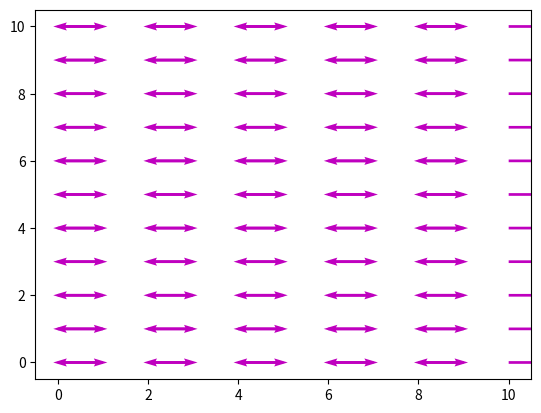

Recreate this plot in Python.
'''Quiver Practice'''

#import libraries
import numpy as np
import matplotlib.pyplot as plt

x=np.linspace(10,20,11)
y=np.linspace(10,20,11)
X, Y =np.mgrid[0:11,0:11]
#increasing number of points increases number of arrows
u=10*np.cos(np.pi*X)
v=10*np.sin(np.pi*Y)
#increasing constant before increases size of arrows, i.e length
#having 1*X and 10*Y make the arrows point more in the positive direction
q=plt.quiver(X,Y,u,v, scale=100, color='m')
#decreasing scale reduces number of arrows and increases their length
#p=plt.quiverkey(q, 5,5,5,label='ex')
#don't see reason for quiver key yet

plt.show()
